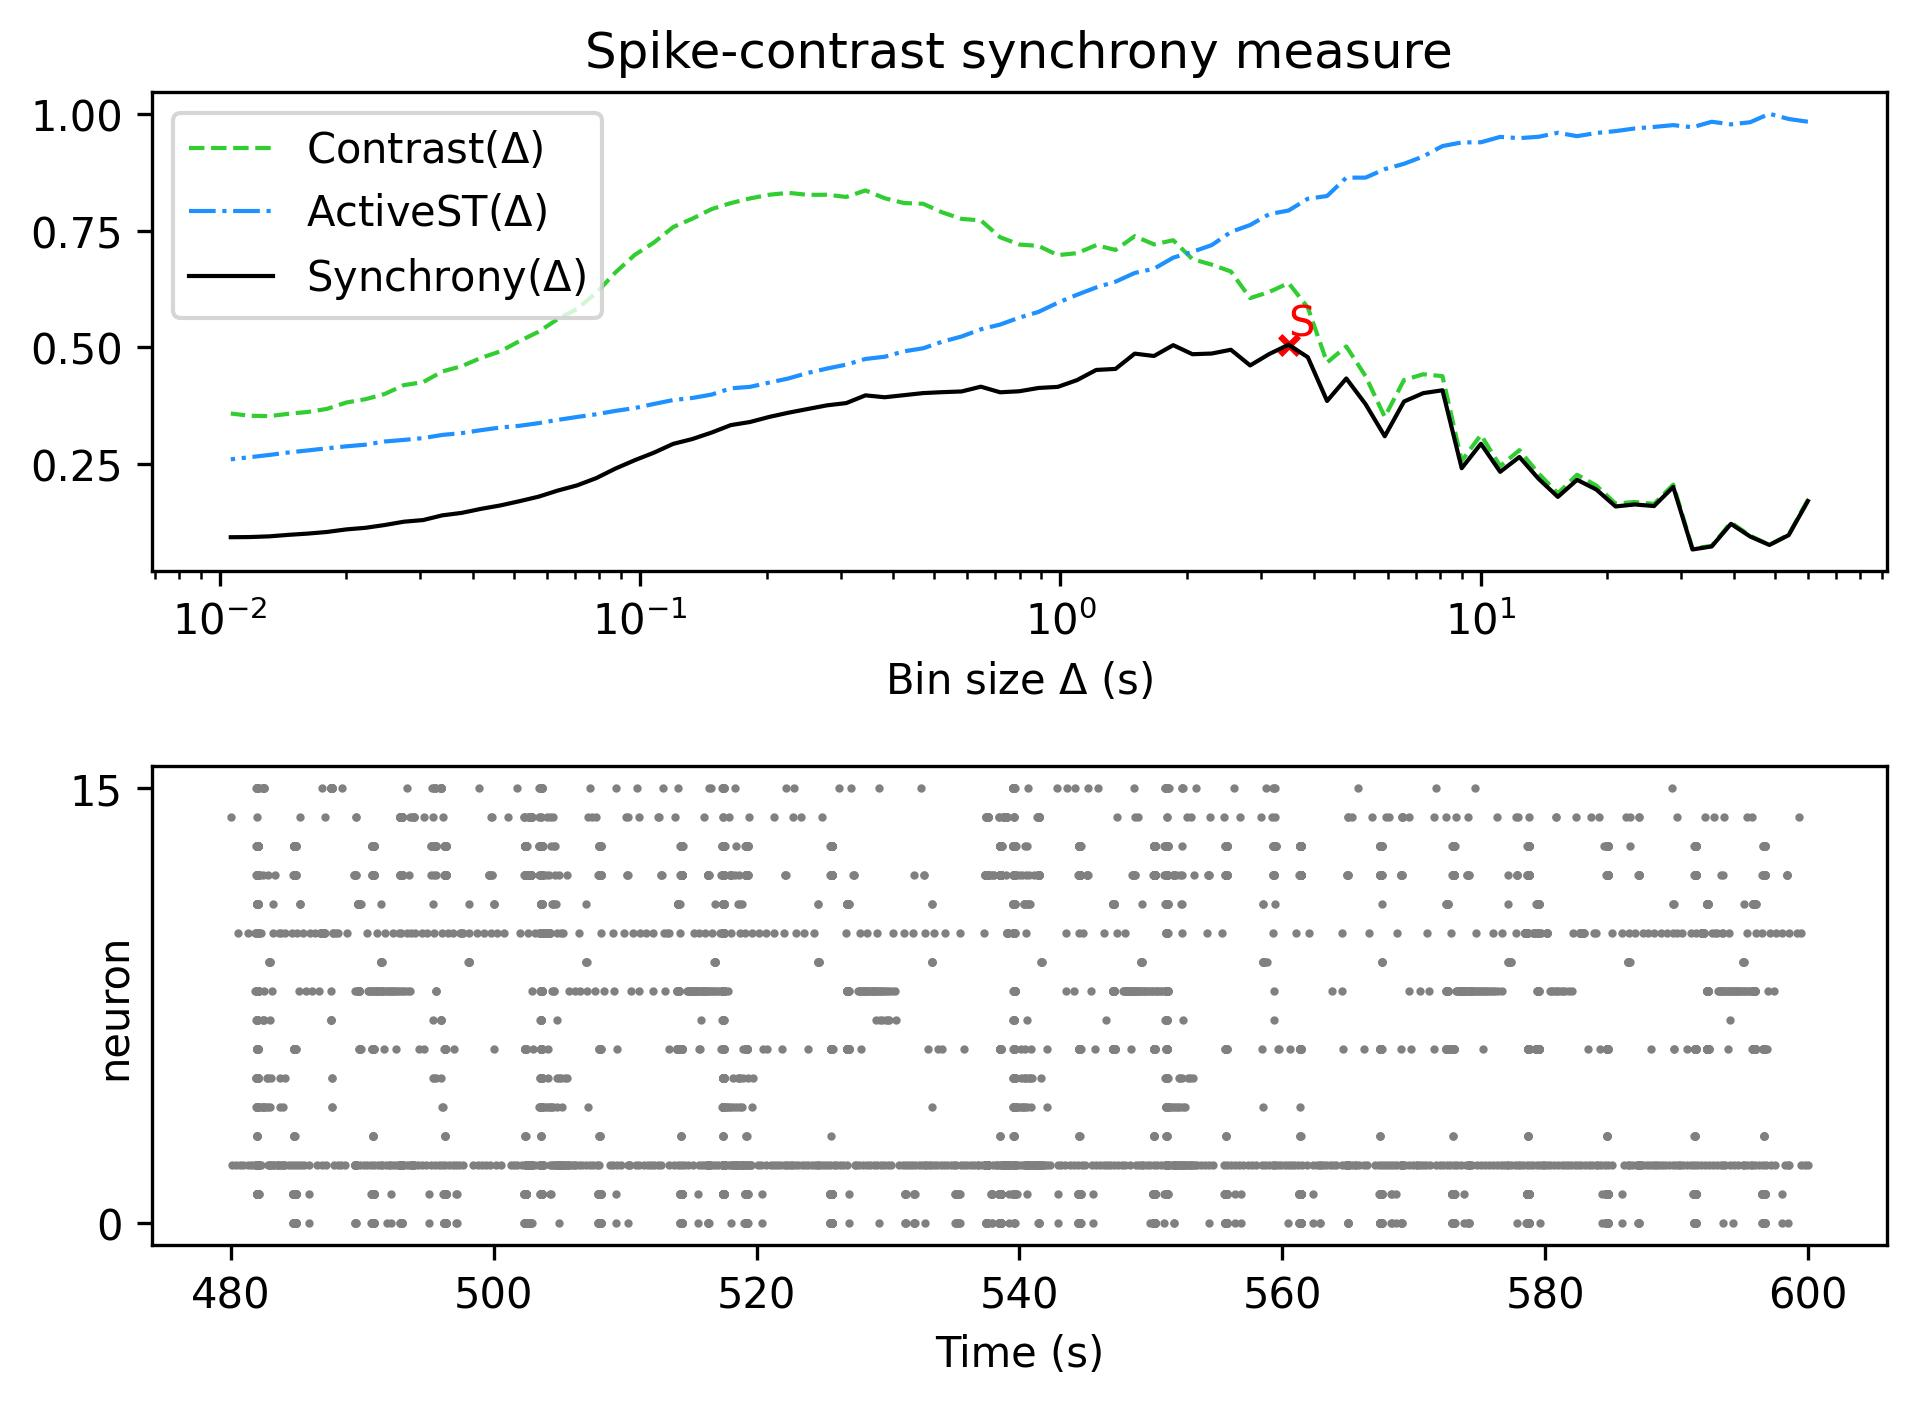

The file beside this chart, header and first rows:
, Spike-contrast (60.0 s), Spike-contrast (54.0 s), Spike-contrast (48.6 s), Spike-contrast (43.74 s), Spike-contrast (39.366 s), Spike-contrast (35.429 s), Spike-contrast (31.886 s), Spike-contrast (28.698 s), Spike-contrast (25.828 s), Spike-contrast (23.245 s), Spike-contrast (20.921 s), Spike-contrast (18.829 s), Spike-contrast (16.946 s), Spike-contrast (15.251 s), Spike-contrast (13.726 s), Spike-contrast (12.353 s), Spike-contrast (11.118 s), Spike-contrast (10.006 s), Spike-contrast (9.006 s), Spike-contrast (8.105 s), Spike-contrast (7.295 s), Spike-contrast (6.565 s), Spike-contrast (5.909 s)
0, 0.1705, 0.09743, 0.07648, 0.0945, 0.1217, 0.07329, 0.06677, 0.2007, 0.1598, 0.1632, 0.1589, 0.1952, 0.216, 0.1794, 0.2181, 0.2649, 0.2331, 0.2932, 0.2409, 0.4078, 0.4016, 0.3837, 0.3093
